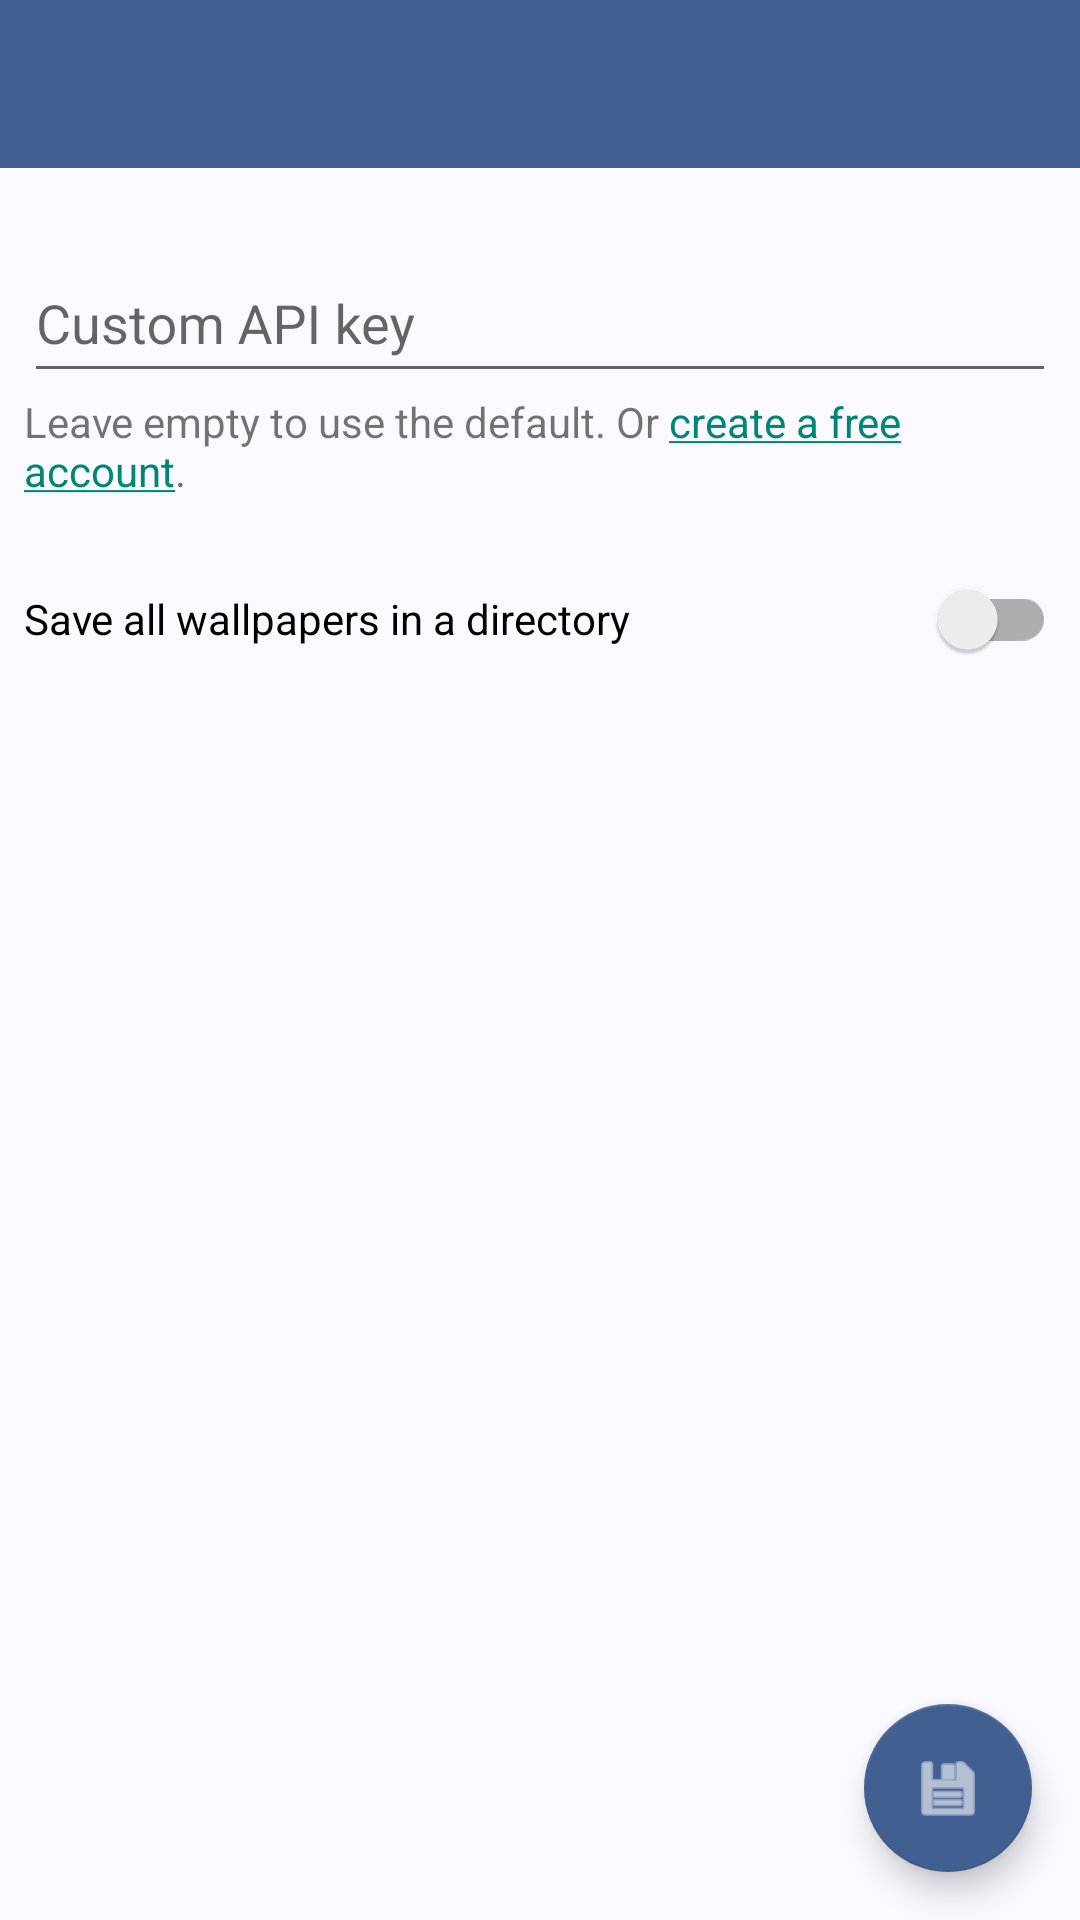

Here is an Android app screen rendered from its layout file. Give the layout XML and the strings, colors and styles it references.
<!-- AndroidManifest.xml: application theme AppTheme -->
<!-- res/layout/activity_settings.xml -->
<?xml version="1.0" encoding="utf-8"?>
<androidx.constraintlayout.widget.ConstraintLayout xmlns:android="http://schemas.android.com/apk/res/android"
    xmlns:app="http://schemas.android.com/apk/res-auto"
    xmlns:tools="http://schemas.android.com/tools"
    android:id="@+id/main"
    android:layout_width="match_parent"
    android:layout_height="match_parent"
    tools:context=".activity.HistoryActivity">

    <com.google.android.material.appbar.AppBarLayout
        android:id="@+id/toolbar_wrapper"
        android:layout_width="match_parent"
        android:layout_height="wrap_content"
        android:fitsSystemWindows="true"
        app:layout_constraintEnd_toEndOf="parent"
        app:layout_constraintStart_toStartOf="parent"
        app:layout_constraintTop_toTopOf="parent">

        <com.google.android.material.appbar.MaterialToolbar
            android:id="@+id/toolbar"
            android:layout_width="match_parent"
            android:layout_height="?attr/actionBarSize" />

    </com.google.android.material.appbar.AppBarLayout>

    <ScrollView
        android:id="@+id/scrollView2"
        android:layout_width="match_parent"
        android:layout_height="0dp"
        app:layout_constraintEnd_toEndOf="parent"
        app:layout_constraintStart_toStartOf="parent"
        app:layout_constraintTop_toBottomOf="@id/toolbar_wrapper">

        <androidx.constraintlayout.widget.ConstraintLayout
            android:id="@+id/root_view"
            android:layout_width="match_parent"
            android:layout_height="wrap_content"
            android:paddingBottom="48dp">

            <com.google.android.material.textfield.TextInputLayout
                android:id="@+id/textInputLayout"
                android:layout_width="0dp"
                android:layout_height="wrap_content"
                android:layout_marginStart="8dp"
                android:layout_marginTop="16dp"
                android:layout_marginEnd="8dp"
                app:layout_constraintEnd_toEndOf="parent"
                app:layout_constraintStart_toStartOf="parent"
                app:layout_constraintTop_toTopOf="parent">

                <com.google.android.material.textfield.TextInputEditText
                    android:id="@+id/api_key_field"
                    android:layout_width="match_parent"
                    android:layout_height="wrap_content"
                    android:hint="@string/app.settings.api_key"
                    android:minHeight="48dp" />
            </com.google.android.material.textfield.TextInputLayout>

            <TextView
                android:id="@+id/textView"
                android:layout_width="0dp"
                android:layout_height="wrap_content"
                android:layout_marginStart="8dp"
                android:layout_marginEnd="8dp"
                android:text="@string/app.settings.api_key_hint"
                app:layout_constraintEnd_toEndOf="parent"
                app:layout_constraintStart_toStartOf="parent"
                app:layout_constraintTop_toBottomOf="@+id/textInputLayout" />

            <androidx.appcompat.widget.SwitchCompat
                android:id="@+id/save_wallpapers_switch"
                android:layout_width="0dp"
                android:layout_height="wrap_content"
                android:layout_marginStart="8dp"
                android:layout_marginTop="16dp"
                android:layout_marginEnd="8dp"
                android:minHeight="48dp"
                android:text="@string/app.settings.save_wallpapers"
                app:layout_constraintEnd_toEndOf="parent"
                app:layout_constraintStart_toStartOf="parent"
                app:layout_constraintTop_toBottomOf="@+id/textView" />
        </androidx.constraintlayout.widget.ConstraintLayout>
    </ScrollView>

    <com.google.android.material.floatingactionbutton.FloatingActionButton
        android:id="@+id/save_button"
        android:layout_width="wrap_content"
        android:layout_height="wrap_content"
        android:layout_marginEnd="16dp"
        android:layout_marginBottom="16dp"
        android:clickable="true"
        android:focusable="true"
        android:tint="@color/md_theme_onPrimary"
        app:backgroundTint="@color/md_theme_primary"
        app:layout_constraintBottom_toBottomOf="parent"
        app:layout_constraintEnd_toEndOf="parent"
        app:srcCompat="@android:drawable/ic_menu_save" />


</androidx.constraintlayout.widget.ConstraintLayout>
<!-- resources referenced by this layout -->
<resources>
  <color name="md_theme_onPrimary">#FFFFFF</color>
  <color name="md_theme_primary">#415F91</color>
  <string name="app.settings.api_key">Custom API key</string>
  <string name="app.settings.api_key_hint">Leave empty to use the default. Or <a href="https://aihorde.net/">create a free account</a>.</string>
  <string name="app.settings.save_wallpapers">Save all wallpapers in a directory</string>
  <color name="md_theme_primaryContainer">#D6E3FF</color>
  <color name="md_theme_onPrimaryContainer">#001B3E</color>
  <color name="md_theme_secondary">#565F71</color>
  <color name="md_theme_onSecondary">#FFFFFF</color>
  <color name="md_theme_secondaryContainer">#DAE2F9</color>
  <color name="md_theme_onSecondaryContainer">#131C2B</color>
  <color name="md_theme_tertiary">#705575</color>
  <color name="md_theme_onTertiary">#FFFFFF</color>
  <color name="md_theme_tertiaryContainer">#FAD8FD</color>
  <color name="md_theme_onTertiaryContainer">#28132E</color>
  <color name="md_theme_error">#BA1A1A</color>
  <color name="md_theme_onError">#FFFFFF</color>
  <color name="md_theme_errorContainer">#FFDAD6</color>
  <color name="md_theme_onErrorContainer">#410002</color>
  <color name="md_theme_background">#F9F9FF</color>
  <color name="md_theme_onBackground">#191C20</color>
  <color name="md_theme_surface">#F9F9FF</color>
  <color name="md_theme_onSurface">#191C20</color>
  <color name="md_theme_surfaceVariant">#E0E2EC</color>
  <color name="md_theme_onSurfaceVariant">#44474E</color>
  <color name="md_theme_outline">#74777F</color>
  <color name="md_theme_outlineVariant">#C4C6D0</color>
  <color name="md_theme_inverseSurface">#2E3036</color>
  <color name="md_theme_inverseOnSurface">#F0F0F7</color>
  <color name="md_theme_inversePrimary">#AAC7FF</color>
  <color name="md_theme_primaryFixed">#D6E3FF</color>
  <color name="md_theme_onPrimaryFixed">#001B3E</color>
  <color name="md_theme_primaryFixedDim">#AAC7FF</color>
  <color name="md_theme_onPrimaryFixedVariant">#284777</color>
  <color name="md_theme_secondaryFixed">#DAE2F9</color>
  <color name="md_theme_onSecondaryFixed">#131C2B</color>
  <color name="md_theme_secondaryFixedDim">#BEC6DC</color>
  <color name="md_theme_onSecondaryFixedVariant">#3E4759</color>
  <color name="md_theme_tertiaryFixed">#FAD8FD</color>
  <color name="md_theme_onTertiaryFixed">#28132E</color>
  <color name="md_theme_tertiaryFixedDim">#DDBCE0</color>
  <color name="md_theme_onTertiaryFixedVariant">#573E5C</color>
  <color name="md_theme_surfaceDim">#D9D9E0</color>
  <color name="md_theme_surfaceBright">#F9F9FF</color>
  <color name="md_theme_surfaceContainerLowest">#FFFFFF</color>
  <color name="md_theme_surfaceContainerLow">#F3F3FA</color>
  <color name="md_theme_surfaceContainer">#EDEDF4</color>
  <color name="md_theme_surfaceContainerHigh">#E7E8EE</color>
  <color name="md_theme_surfaceContainerHighest">#E2E2E9</color>
</resources>
